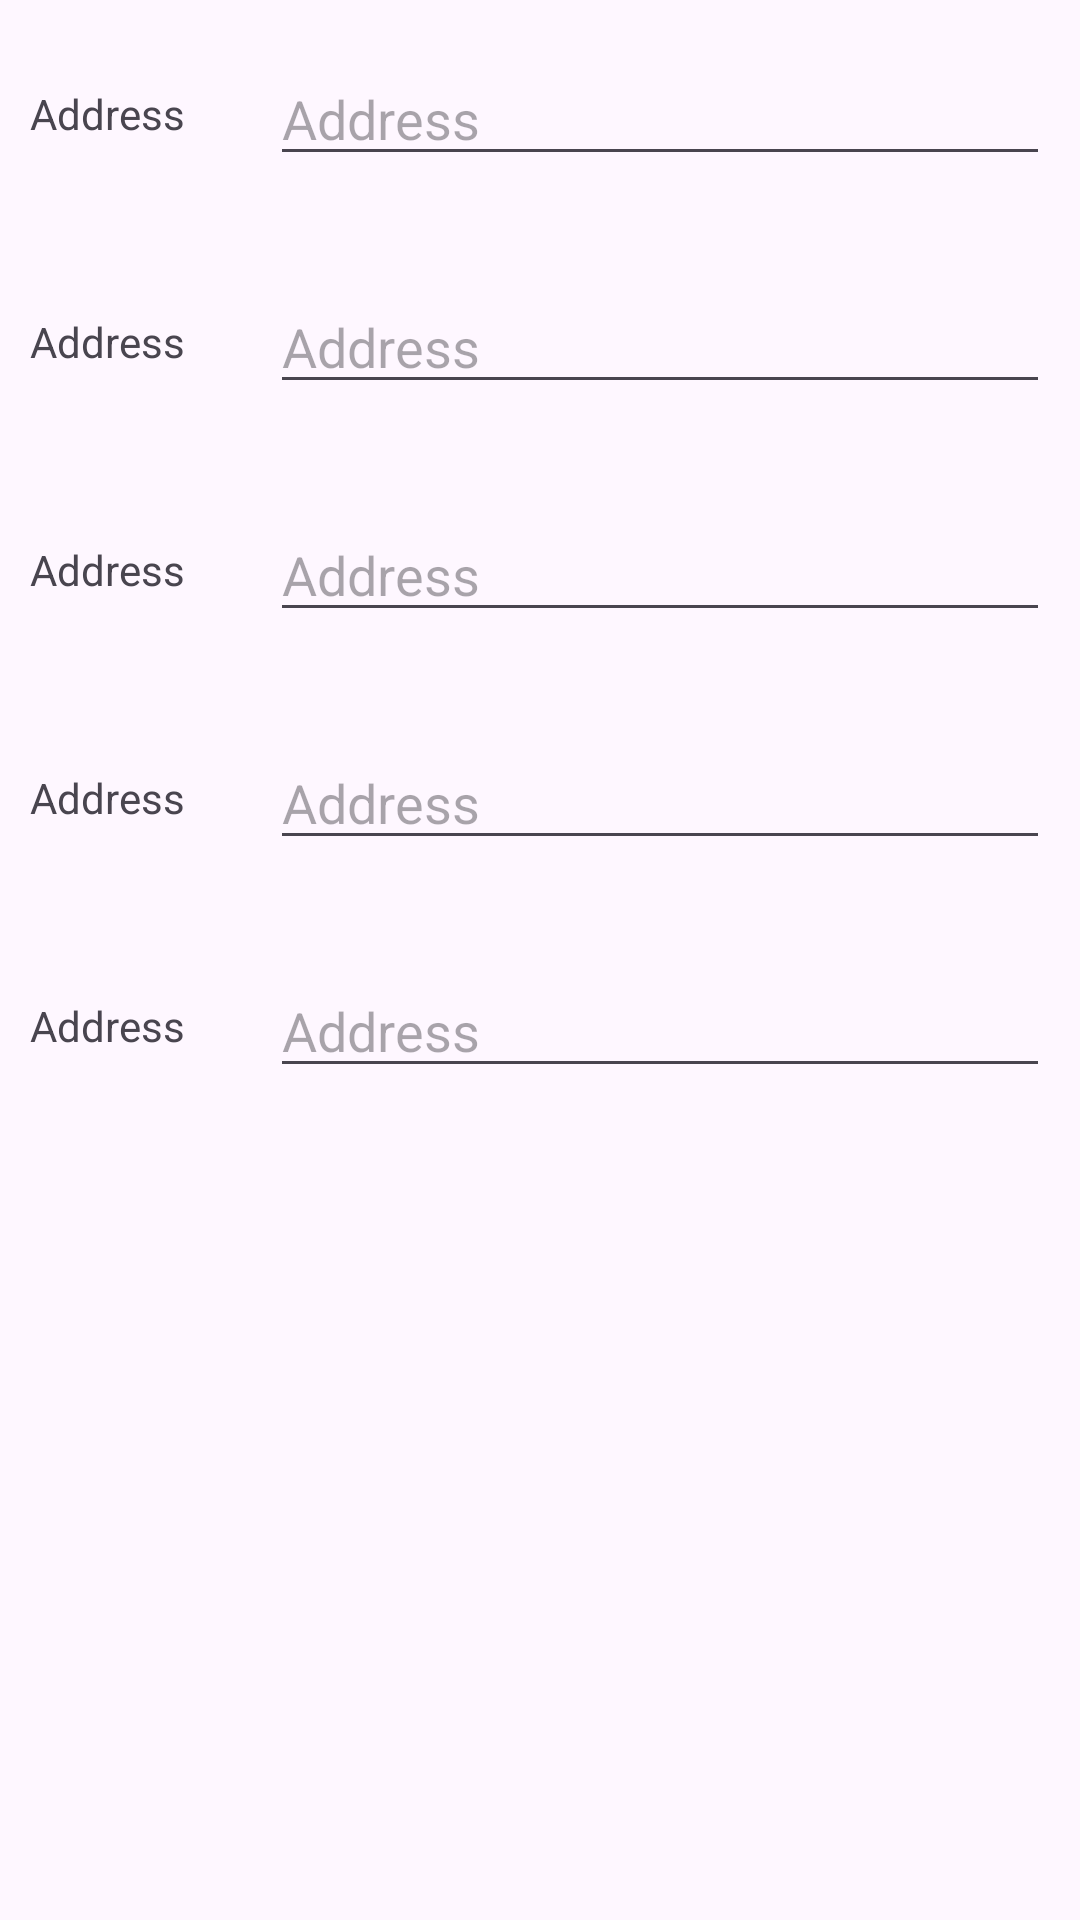

Reconstruct the res/layout file that produces this screen, plus the resources it refers to.
<!-- AndroidManifest.xml: application theme Theme.DailyFood -->
<!-- res/layout/activity_pay_out.xml -->
<?xml version="1.0" encoding="utf-8"?>
<LinearLayout xmlns:android="http://schemas.android.com/apk/res/android"
    xmlns:app="http://schemas.android.com/apk/res-auto"
    xmlns:tools="http://schemas.android.com/tools"
    android:layout_width="match_parent"
    android:layout_height="match_parent"
    android:orientation="vertical"
    tools:context=".PayOutActivity">
    <LinearLayout
        android:layout_width="match_parent"
        android:layout_height="56dp"
        android:layout_margin="10dp"
        android:elevation="3dp"
        android:gravity="center_vertical"
        android:orientation="horizontal"
        app:layout_constraintBottom_toBottomOf="parent"
        app:layout_constraintEnd_toEndOf="parent"
        app:layout_constraintStart_toStartOf="parent"
        app:layout_constraintTop_toTopOf="parent">
        <TextView
            android:layout_width="30dp"
            android:layout_height="wrap_content"
            android:layout_weight="1"
            android:text="Address" />
        <EditText
            android:layout_width="wrap_content"
            android:layout_height="wrap_content"
            android:layout_weight="1"
            android:ems="10"
            android:hint="Address"
            android:inputType="text|textMultiLine" />
    </LinearLayout>
    <LinearLayout
        android:layout_width="match_parent"
        android:layout_height="56dp"
        android:layout_margin="10dp"
        android:elevation="3dp"
        android:gravity="center_vertical"
        android:orientation="horizontal"
        app:layout_constraintBottom_toBottomOf="parent"
        app:layout_constraintEnd_toEndOf="parent"
        app:layout_constraintStart_toStartOf="parent"
        app:layout_constraintTop_toTopOf="parent">
        <TextView
            android:layout_width="30dp"
            android:layout_height="wrap_content"
            android:layout_weight="1"
            android:text="Address" />
        <EditText
            android:layout_width="wrap_content"
            android:layout_height="wrap_content"
            android:layout_weight="1"
            android:ems="10"
            android:hint="Address"
            android:inputType="text|textMultiLine" />
    </LinearLayout>
    <LinearLayout
        android:layout_width="match_parent"
        android:layout_height="56dp"
        android:layout_margin="10dp"
        android:elevation="3dp"
        android:gravity="center_vertical"
        android:orientation="horizontal"
        app:layout_constraintBottom_toBottomOf="parent"
        app:layout_constraintEnd_toEndOf="parent"
        app:layout_constraintStart_toStartOf="parent"
        app:layout_constraintTop_toTopOf="parent">

        <TextView
            android:layout_width="30dp"
            android:layout_height="wrap_content"
            android:layout_weight="1"
            android:text="Address" />

        <EditText
            android:layout_width="wrap_content"
            android:layout_height="wrap_content"
            android:layout_weight="1"
            android:ems="10"
            android:hint="Address"
            android:inputType="text|textMultiLine" />
    </LinearLayout>
    <LinearLayout
        android:layout_width="match_parent"
        android:layout_height="56dp"
        android:layout_margin="10dp"
        android:elevation="3dp"
        android:gravity="center_vertical"
        android:orientation="horizontal"
        app:layout_constraintBottom_toBottomOf="parent"
        app:layout_constraintEnd_toEndOf="parent"
        app:layout_constraintStart_toStartOf="parent"
        app:layout_constraintTop_toTopOf="parent">

        <TextView
            android:layout_width="30dp"
            android:layout_height="wrap_content"
            android:layout_weight="1"
            android:text="Address" />

        <EditText
            android:layout_width="wrap_content"
            android:layout_height="wrap_content"
            android:layout_weight="1"
            android:ems="10"
            android:hint="Address"
            android:inputType="text|textMultiLine" />
    </LinearLayout>
    <LinearLayout
        android:layout_width="match_parent"
        android:layout_height="56dp"
        android:layout_margin="10dp"
        android:elevation="3dp"
        android:gravity="center_vertical"
        android:orientation="horizontal"
        app:layout_constraintBottom_toBottomOf="parent"
        app:layout_constraintEnd_toEndOf="parent"
        app:layout_constraintStart_toStartOf="parent"
        app:layout_constraintTop_toTopOf="parent">

        <TextView
            android:layout_width="30dp"
            android:layout_height="wrap_content"
            android:layout_weight="1"
            android:text="Address" />

        <EditText
            android:layout_width="wrap_content"
            android:layout_height="wrap_content"
            android:layout_weight="1"
            android:ems="10"
            android:hint="Address"
            android:inputType="text|textMultiLine" />
    </LinearLayout>

</LinearLayout>
<!-- resources referenced by this layout -->
<resources>
  <style name="Theme.DailyFood" parent="Base.Theme.DailyFood" />
  <style name="Base.Theme.DailyFood" parent="Theme.Material3.DayNight.NoActionBar">
          
          <item name="colorPrimary">@color/teal_700</item>
          
      </style>
  <color name="teal_700">#27CFA8</color>
</resources>
